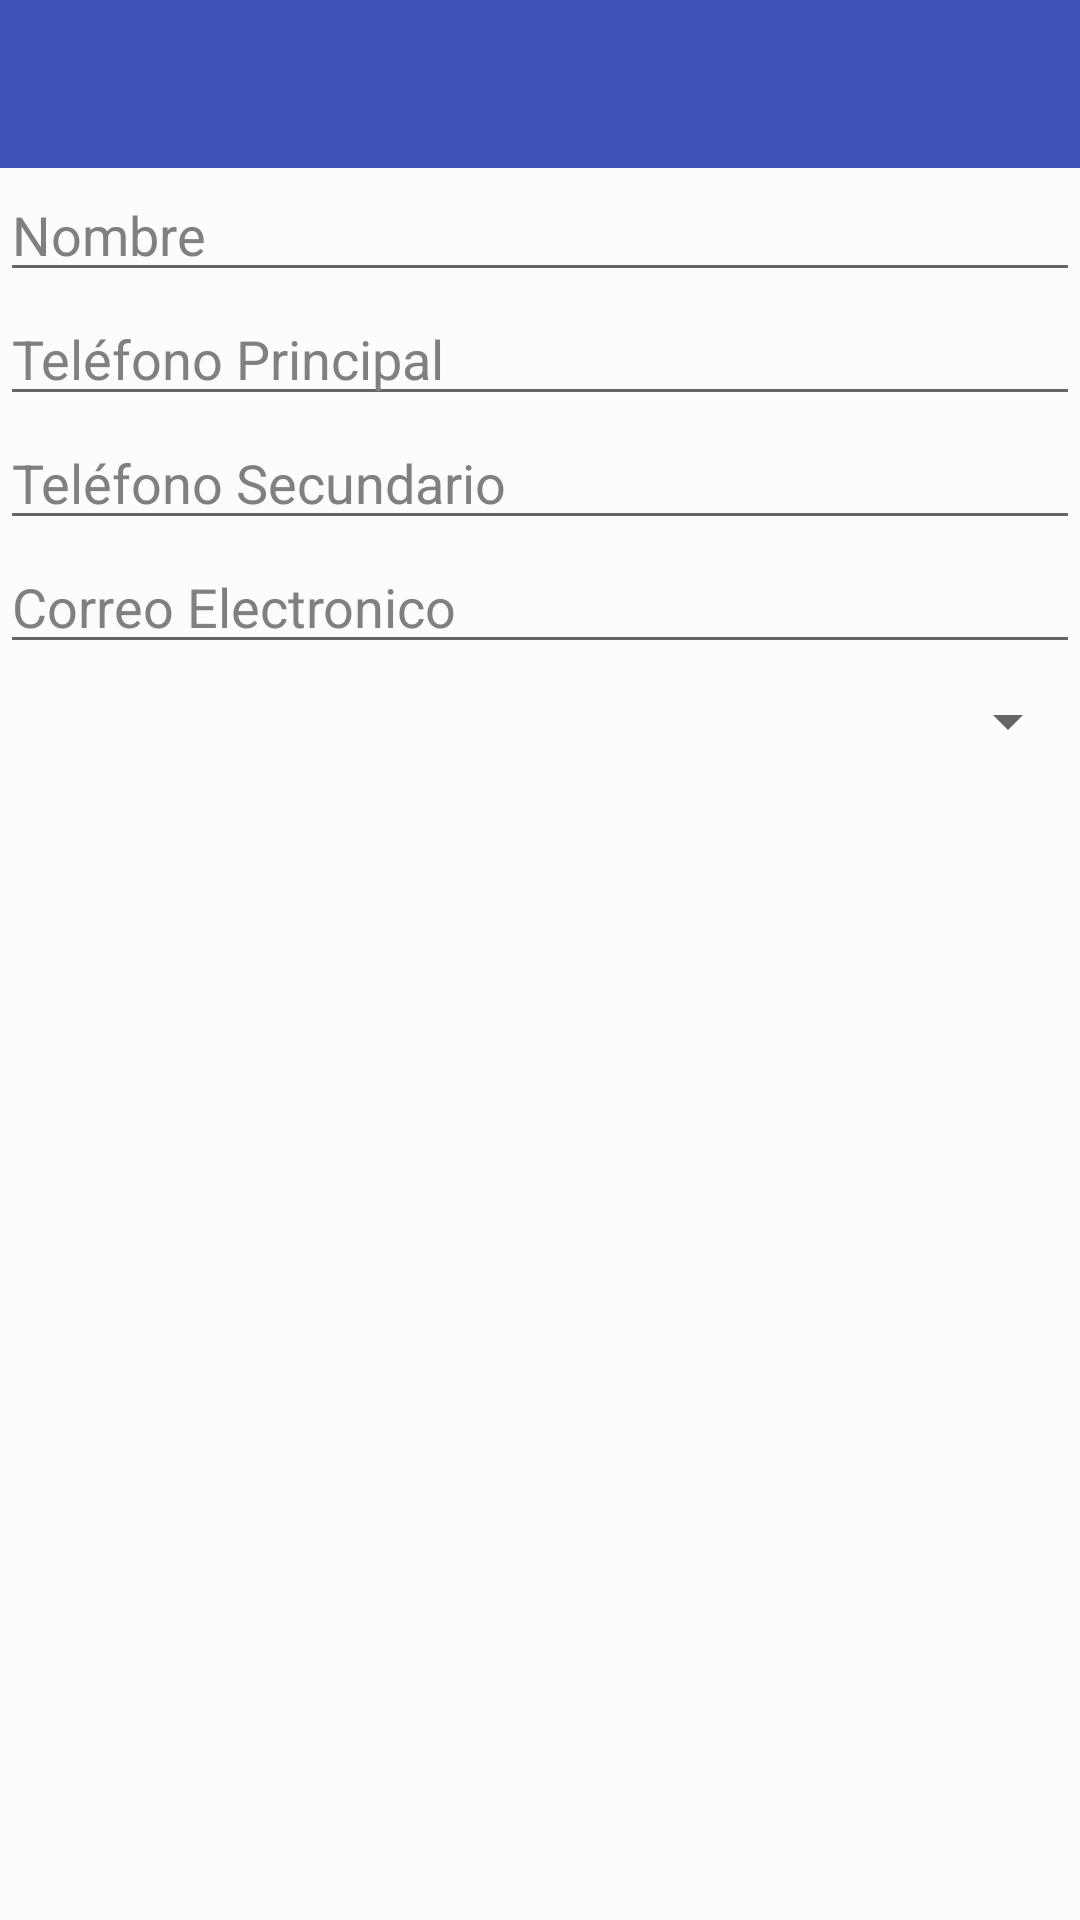

Android layout source for this screen:
<!-- AndroidManifest.xml: application theme AppTheme -->
<!-- res/layout/activity_add_contact.xml -->
<?xml version="1.0" encoding="utf-8"?>
<ScrollView
    xmlns:android="http://schemas.android.com/apk/res/android"
    android:layout_width="match_parent"
    android:layout_height="match_parent"
    android:background="?attr/backgroundcolor">
    <LinearLayout
        android:layout_width="match_parent"
        android:layout_height="match_parent"
        android:orientation="vertical"
        android:background="?attr/backgroundcolor">
        <include layout="@layout/toolbar_add_contact"/>

        <EditText
            android:id="@+id/name"
            android:layout_width="match_parent"
            android:layout_height="wrap_content"
            android:ems="10"
            android:inputType="textPersonName"
            android:hint="@string/name_contact_form"
            android:textColor="?attr/textcolor"/>

        <EditText
            android:id="@+id/firstPhone"
            android:layout_width="match_parent"
            android:layout_height="wrap_content"
            android:ems="10"
            android:inputType="phone"
            android:hint="@string/first_phone_contact_form"
            android:textColor="?attr/textcolor"/>

        <EditText
            android:id="@+id/secondPhone"
            android:layout_width="match_parent"
            android:layout_height="wrap_content"
            android:ems="10"
            android:inputType="phone"
            android:hint="@string/second_phone_contact_form"
            android:textColor="?attr/textcolor"/>

        <EditText
            android:id="@+id/email"
            android:layout_width="match_parent"
            android:layout_height="wrap_content"
            android:ems="10"
            android:inputType="textEmailAddress"
            android:hint="@string/email_contact_form" />

        <Spinner
            android:id="@+id/contactTypeSpinner"
            android:layout_width="match_parent"
            android:layout_height="38dp"
            android:dropDownWidth="match_parent"
            android:popupBackground="?attr/backgroundcolor"/>

    </LinearLayout>
</ScrollView>
<!-- res/layout/toolbar_add_contact.xml (included above) -->
<?xml version="1.0" encoding="utf-8"?>
<android.support.v7.widget.Toolbar xmlns:android="http://schemas.android.com/apk/res/android"
    android:layout_width="match_parent"
    android:layout_height="wrap_content"
    xmlns:app="http://schemas.android.com/apk/res-auto"
    android:background="#3F51B5"
    android:minHeight="?attr/actionBarSize"
    android:id="@+id/toolbar_add_contact"
    app:theme="@style/ToolbarTheme">

</android.support.v7.widget.Toolbar>
<!-- resources referenced by this layout -->
<resources>
  <string name="email_contact_form">Correo Electronico</string>
  <string name="first_phone_contact_form">Teléfono Principal</string>
  <string name="name_contact_form">Nombre</string>
  <string name="second_phone_contact_form">Teléfono Secundario</string>
  <style name="ToolbarTheme" parent="Theme.AppCompat.Light.NoActionBar">
          <item name="android:textColorPrimary">@android:color/white</item>
          <item name="android:textColorSecondary">@android:color/white</item>
          <item name="android:actionMenuTextColor">@android:color/white</item>
      </style>
  <style name="AppTheme" parent="Theme.AppCompat.Light.NoActionBar">
          <item name="colorPrimary">@color/colorPrimary</item>
          <item name="colorPrimaryDark">@color/colorPrimaryDark</item>
          <item name="colorAccent">@color/colorAccent</item>
          <item name="android:editTextColor">#000000</item>
          <item name="android:textColorHint">#808080</item>
          <item name="backgroundcolor">#fcfcfc</item>
          <item name="cardbackground">#ffffff</item>
          <item name="textcolor">#000000</item>
          <item name="tintcolor">#000000</item>
          <item name="contacticon">@drawable/ic_account_circle_black_24dp</item>
      </style>
  <color name="colorPrimary">#3F51B5</color>
  <color name="colorPrimaryDark">#303F9F</color>
  <color name="colorAccent">#FF4081</color>
</resources>
